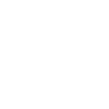
t = 0.00 s
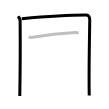
t = 2.25 s
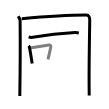
t = 4.50 s
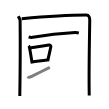
t = 6.50 s
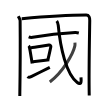
t = 8.75 s
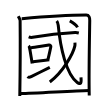
t = 11.00 s

The animated SVG that drew these frames (rendered in a browser with its animation timeline set to each time). Animation: 11 SMIL elements (animate=11); one cycle of 11.00 s.

<svg width="109px" height="109px" viewBox="0 0 px 109px" xmlns="http://www.w3.org/2000/svg" xmlns:xlink="http://www.w3.org/1999/xlink" xml:space="preserve" version="1.1"  baseProfile="full">
<path d="M18.25,16.32c0.75,1.43,1.84,2.51,1.86,4.41C20.25,35,20.25,68.75,19.8,96" style="fill:none;stroke:black;stroke-width:3;opacity:0">
  <animate attributeType="CSS" attributeName="opacity" from="0" to="1" begin="0s" dur="1s" repeatCount="Indefinite" fill="freeze" />
</path>
<path d="M21.73,18.65C39.75,17,74.18,15,86.25,15c2.75,0,3.55,2.49,3.5,5.5c-0.25,15.75-1,52.75-0.5,75" style="fill:none;stroke:black;stroke-width:3;opacity:0">
  <animate attributeType="CSS" attributeName="opacity" from="0" to="1" begin="1s" dur="1s" repeatCount="Indefinite" fill="freeze" />
</path>
<path d="M28.68,36.88c1.05,0.42,3,0.59,4.05,0.42c8.12-1.34,32.88-4.15,42.39-4.72c1.76-0.1,2.81,0.2,3.69,0.41" style="fill:none;stroke:black;stroke-width:3;opacity:0">
  <animate attributeType="CSS" attributeName="opacity" from="0" to="1" begin="2s" dur="1s" repeatCount="Indefinite" fill="freeze" />
</path>
<path d="M28.55,45.94c0.31,0.29,0.66,0.52,0.76,0.91c0.88,3.38,1.99,11.67,2.87,16.62" style="fill:none;stroke:black;stroke-width:3;opacity:0">
  <animate attributeType="CSS" attributeName="opacity" from="0" to="1" begin="3s" dur="1s" repeatCount="Indefinite" fill="freeze" />
</path>
<path d="M30.47,47.92c5.68-0.71,13.22-2.09,18.46-2.81c1.32-0.18,2.11,0.83,1.92,1.65c-0.78,3.41-1.47,6.99-2.86,12.67" style="fill:none;stroke:black;stroke-width:3;opacity:0">
  <animate attributeType="CSS" attributeName="opacity" from="0" to="1" begin="4s" dur="1s" repeatCount="Indefinite" fill="freeze" />
</path>
<path d="M32.82,61.7c4.24-0.43,10.68-1.18,16.5-1.85" style="fill:none;stroke:black;stroke-width:3;opacity:0">
  <animate attributeType="CSS" attributeName="opacity" from="0" to="1" begin="5s" dur="1s" repeatCount="Indefinite" fill="freeze" />
</path>
<path d="M27.64,76.47c0.59,0.66,1.77,1.02,3.53,0.14c4.9-2.43,13.73-6.77,18.63-9.2" style="fill:none;stroke:black;stroke-width:3;opacity:0">
  <animate attributeType="CSS" attributeName="opacity" from="0" to="1" begin="6s" dur="1s" repeatCount="Indefinite" fill="freeze" />
</path>
<path d="M56.71,21c0.95,1.29,1.28,1.65,1.54,4.42c2,21.83,8.03,49.08,19.02,57c3.74,2.69,4.19,0.55,3.72-5.16" style="fill:none;stroke:black;stroke-width:3;opacity:0">
  <animate attributeType="CSS" attributeName="opacity" from="0" to="1" begin="7s" dur="1s" repeatCount="Indefinite" fill="freeze" />
</path>
<path d="M74.94,42.53c0.07,0.91,0.15,2.35-0.14,3.65c-1.71,7.7-11.54,25.45-25,35.79" style="fill:none;stroke:black;stroke-width:3;opacity:0">
  <animate attributeType="CSS" attributeName="opacity" from="0" to="1" begin="8s" dur="1s" repeatCount="Indefinite" fill="freeze" />
</path>
<path d="M69.78,20.89c2.52,1.3,6.56,4.29,7.73,6.52" style="fill:none;stroke:black;stroke-width:3;opacity:0">
  <animate attributeType="CSS" attributeName="opacity" from="0" to="1" begin="9s" dur="1s" repeatCount="Indefinite" fill="freeze" />
</path>
<path d="M20.75,93.51c13.07,0,50.46-2.6,68.5-3.01" style="fill:none;stroke:black;stroke-width:3;opacity:0">
  <animate attributeType="CSS" attributeName="opacity" from="0" to="1" begin="10s" dur="1s" repeatCount="Indefinite" fill="freeze" />
</path>
</svg>
